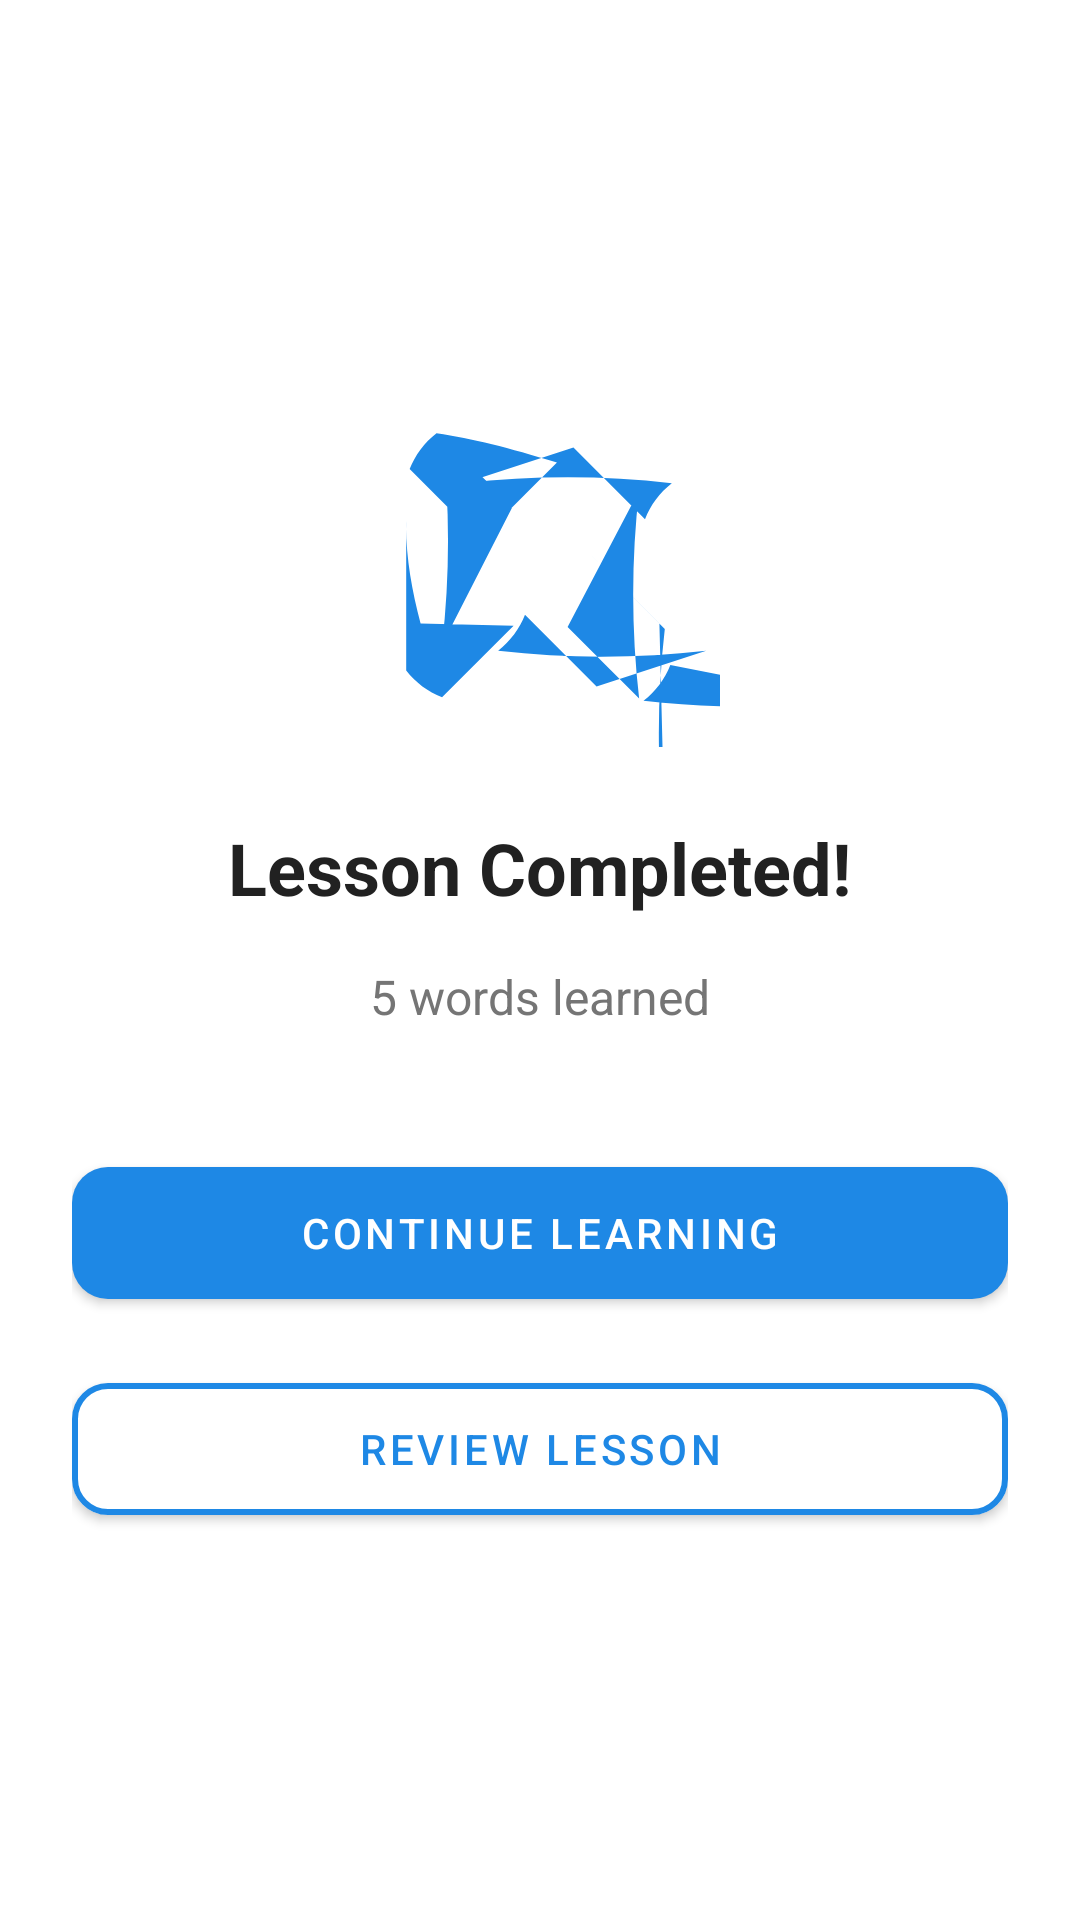

Here is an Android app screen rendered from its layout file. Give the layout XML and the strings, colors and styles it references.
<!-- AndroidManifest.xml: application theme Theme.AfanOromoLearning -->
<!-- res/layout/activity_lesson_completion.xml -->
<?xml version="1.0" encoding="utf-8"?>
<RelativeLayout xmlns:android="http://schemas.android.com/apk/res/android"
    xmlns:app="http://schemas.android.com/apk/res-auto"
    android:layout_width="match_parent"
    android:layout_height="match_parent"
    android:background="@color/white">

    <LinearLayout
        android:layout_width="match_parent"
        android:layout_height="match_parent"
        android:gravity="center"
        android:orientation="vertical"
        android:padding="24dp">

        
        <ImageView
            android:layout_width="120dp"
            android:layout_height="120dp"
            android:layout_marginBottom="24dp"
            android:src="@drawable/ic_celebration"
            app:tint="@color/colorPrimary"
            android:contentDescription="@string/celebration" />

        
        <TextView
            android:id="@+id/tvLessonTitle"
            android:layout_width="wrap_content"
            android:layout_height="wrap_content"
            android:text="@string/lesson_completed"
            android:textColor="@color/textPrimary"
            android:textSize="24sp"
            android:textStyle="bold" />

        
        <TextView
            android:id="@+id/tvWordsLearned"
            android:layout_width="wrap_content"
            android:layout_height="wrap_content"
            android:layout_marginTop="16dp"
            android:text="@string/words_learned_example"
            android:textColor="@color/textSecondary"
            android:textSize="16sp" />

        
        <com.google.android.material.button.MaterialButton
            android:id="@+id/btnContinue"
            android:layout_width="match_parent"
            android:layout_height="56dp"
            android:layout_marginTop="40dp"
            android:text="@string/continue_learning"
            app:cornerRadius="12dp" />

        <com.google.android.material.button.MaterialButton
            android:id="@+id/btnReview"
            android:layout_width="match_parent"
            android:layout_height="56dp"
            android:layout_marginTop="16dp"
            android:backgroundTint="@color/white"
            android:text="@string/review_lesson"
            android:textColor="@color/colorPrimary"
            app:cornerRadius="12dp"
            app:strokeColor="@color/colorPrimary"
            app:strokeWidth="2dp" />

    </LinearLayout>

</RelativeLayout>
<!-- resources referenced by this layout -->
<resources>
  <color name="colorPrimary">#1E88E5</color>
  <color name="textPrimary">#212121</color>
  <color name="textSecondary">#757575</color>
  <color name="white">#FFFFFF</color>
  <!-- drawable ic_celebration (drawable) -->
  <?xml version="1.0" encoding="utf-8"?>
  <vector xmlns:android="http://schemas.android.com/apk/res/android"
      android:width="24dp"
      android:height="24dp"
      android:viewportWidth="24"
      android:viewportHeight="24">
      <path
          android:fillColor="@color/colorPrimary"
          android:pathData="M5.1,3.08C4.29,3.71 3.68,4.53 3.31,5.47L8,10.16l5.13,-5.13C9.84,4.03 7.56,3.44 5.1,3.08zM3.08,18.9c0.63,0.81 1.45,1.42 2.39,1.79l4.77,-4.77L4.04,15.77C3.44,13.49 3.03,11.21 3.08,8.91L3.08,18.9zM14.23,4.04l4.77,4.77c0.37,-0.94 0.98,-1.76 1.79,-2.39c-4.58,-0.53 -9.29,-0.53 -13.87,0L14.23,4.04zM20.69,18.53c-0.37,0.94 -0.98,1.76 -1.79,2.39c4.58,0.53 9.29,0.53 13.87,0L20.69,18.53zM10.16,8L5.47,3.31c0.53,4.58 0.53,9.29 0,13.87L10.16,8zM15.77,19.96l-4.77,-4.77c-0.37,0.94 -0.98,1.76 -1.79,2.39c4.58,0.53 9.29,0.53 13.87,0L15.77,19.96zM19.96,15.77l-4.77,-4.77l5.13,5.13c-0.53,4.58 -0.53,9.29 0,13.87L19.96,15.77zM13.84,16l4.77,4.77c-0.53,-4.58 -0.53,-9.29 0,-13.87L13.84,16z" />
  </vector>
  <string name="celebration">Celebration</string>
  <string name="continue_learning">Continue Learning</string>
  <string name="lesson_completed">Lesson Completed!</string>
  <string name="review_lesson">Review Lesson</string>
  <string name="words_learned_example">5 words learned</string>
  <style name="Theme.AfanOromoLearning" parent="Base.Theme.AfanOromoLearning" />
  <style name="Base.Theme.AfanOromoLearning" parent="Theme.MaterialComponents.DayNight.NoActionBar">
          
          <item name="colorPrimary">@color/colorPrimary</item>
          <item name="colorPrimaryDark">@color/colorPrimaryDark</item>
          <item name="colorSecondary">@color/colorAccent</item>
          <item name="colorOnPrimary">@color/white</item>
  
          
          <item name="android:statusBarColor">?attr/colorPrimaryDark</item>
          <item name="android:windowLightStatusBar">false</item>
  
          
          <item name="android:navigationBarColor">@color/white</item>
  
          
          <item name="android:windowBackground">@color/white</item>
      </style>
  <color name="colorPrimaryDark">#1565C0</color>
  <color name="colorAccent">#FF9800</color>
</resources>
